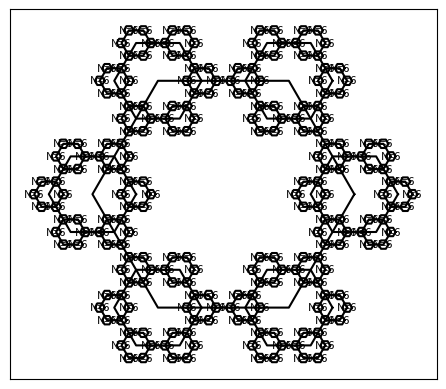

Reproduce this figure in Python.
import matplotlib.pyplot as plt
import numpy as np


def hexagon(ax, center, size):
    """绘制单个六边形"""
    angles = np.linspace(0, 2 * np.pi, 7)
    x = center[0] + size * np.cos(angles)
    y = center[1] + size * np.sin(angles)
    ax.plot(x, y, color='black')


def draw_fractal(ax, center, size, k, max_k, n, m):
    """递归绘制分形六边形"""
    if k > max_k:
        return

    # 绘制当前层的六边形
    hexagon(ax, center, size)

    # 在每个六边形的邻接点继续绘制六边形
    angle_offset = np.pi / 3  # 60度角
    new_size = size / 3  # 下一层六边形的大小
    for i in range(n):
        # 计算新中心点的位置
        new_center = (center[0] + size * np.cos(i * angle_offset),
                      center[1] + size * np.sin(i * angle_offset))
        draw_fractal(ax, new_center, new_size, k + 1, max_k, n, m)

    # 每层的总六边形数会增多
    if k == max_k:
        ax.text(center[0], center[1], f'N={m}', fontsize=8, ha='center', va='center')


# 绘制图形
fig, ax = plt.subplots()
ax.set_aspect('equal')
ax.set_xticks([])
ax.set_yticks([])

# 初始大小与位置
center = (0, 0)
size = 1

# 设定递归的参数
k = 0  # 初始递归层数
max_k = 3  # 设置递归的最大深度
n = 6  # 每层六边形数量
m = 6  # 总六边形数

# 绘制分形
draw_fractal(ax, center, size, k, max_k, n, m)

plt.show()
